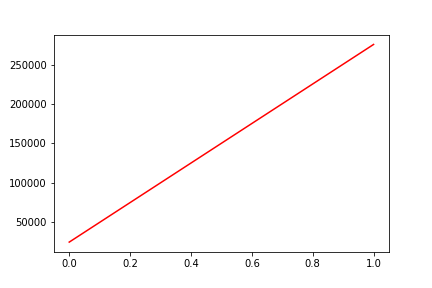

Data behind this chart, as committed beside it:
, date, assets
0, 0, 23815
1, 20191010, 276556
